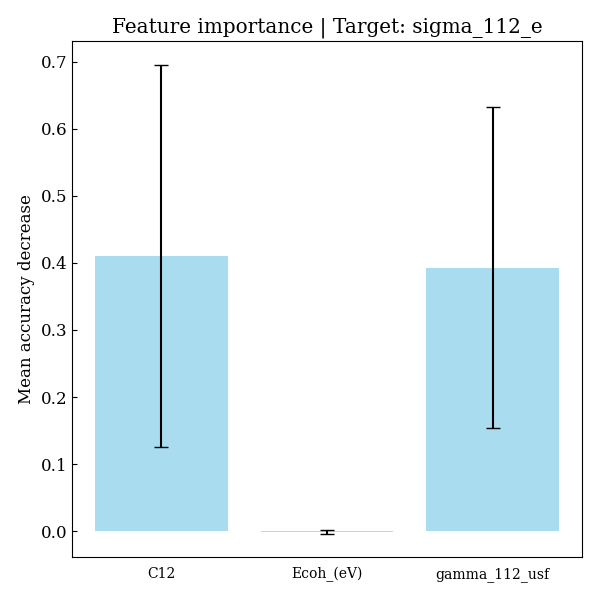

The data file committed next to this chart (first rows):
feature, importances, std_dev
C12, 0.4102, 0.2851
Ecoh_(eV), -0.0007248, 0.002843
gamma_112_usf, 0.3927, 0.2392
